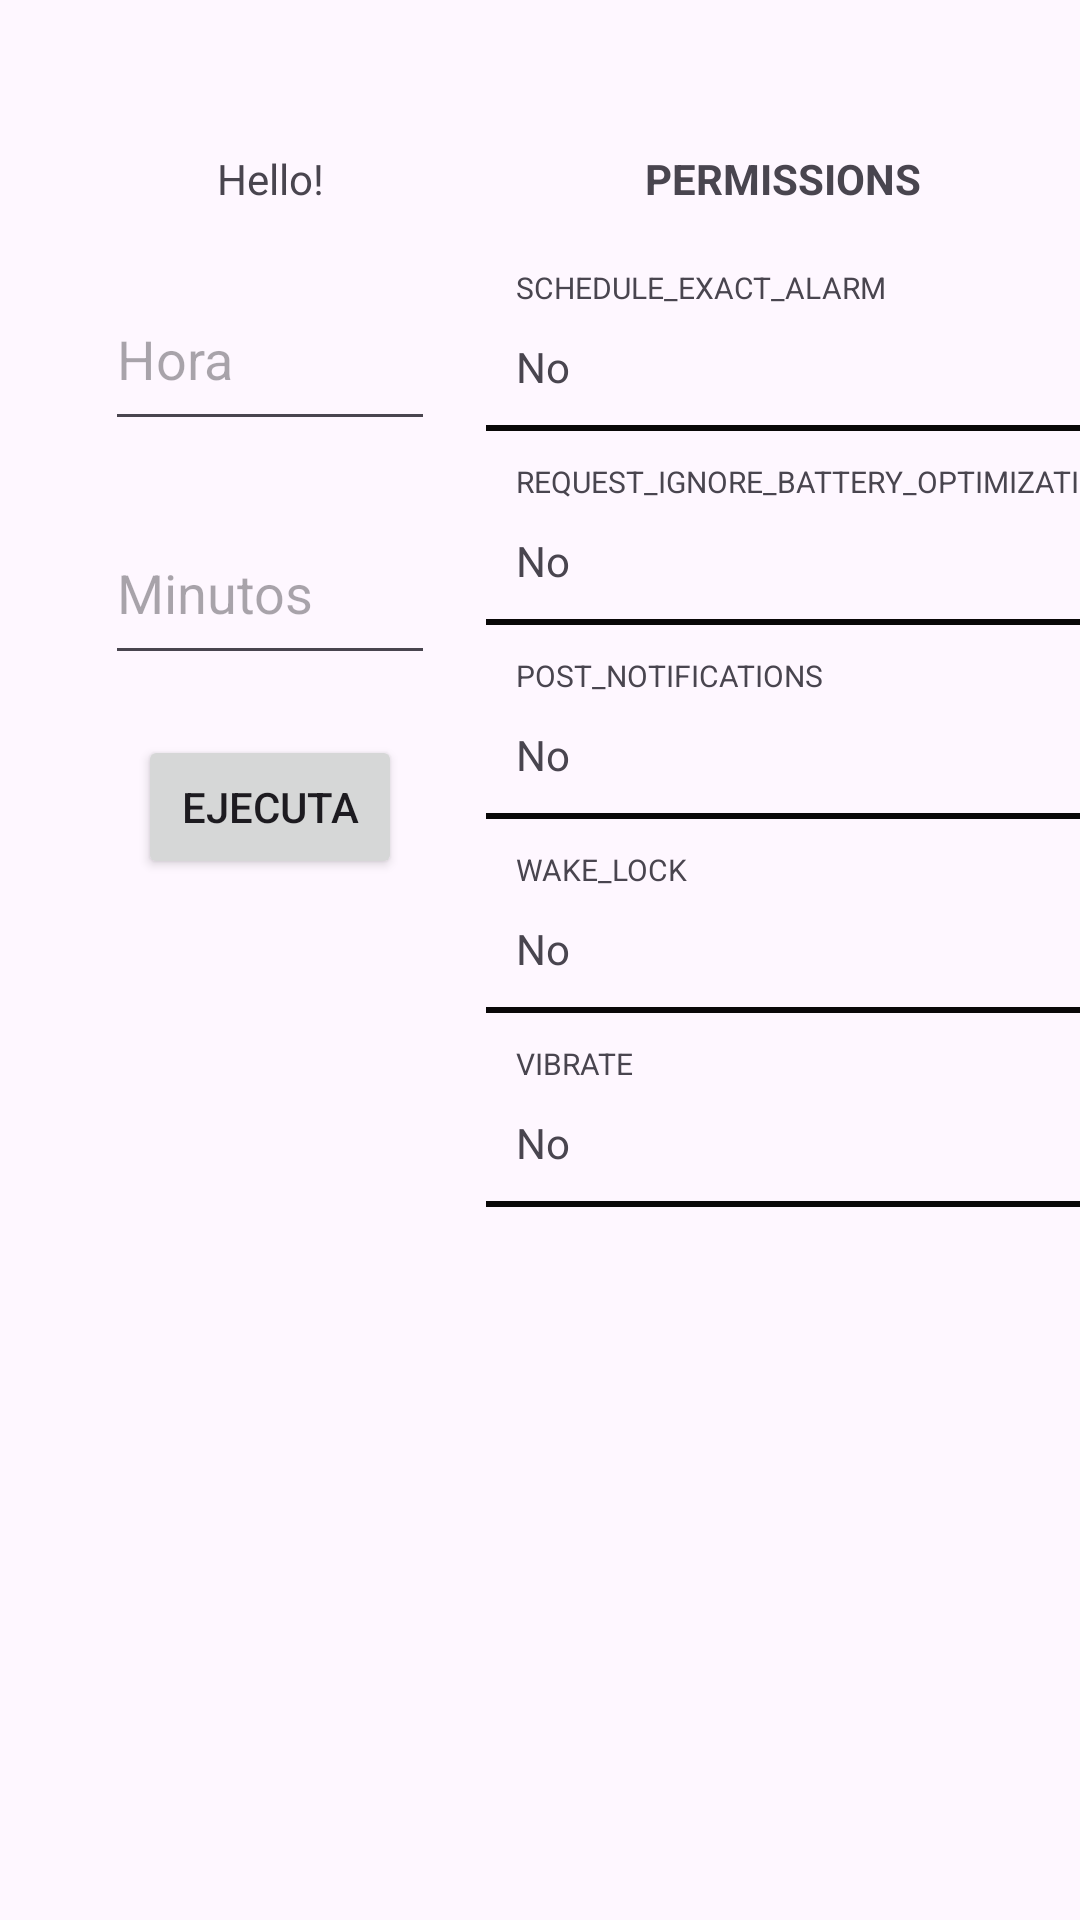

The Android layout XML behind this screen, and the referenced resources:
<!-- AndroidManifest.xml: application theme Theme.AlarmTareapp -->
<!-- res/layout/activity_main.xml -->
<?xml version="1.0" encoding="utf-8"?>
<androidx.constraintlayout.widget.ConstraintLayout xmlns:android="http://schemas.android.com/apk/res/android"
        xmlns:tools="http://schemas.android.com/tools"
        xmlns:app="http://schemas.android.com/apk/res-auto"
        android:id="@+id/main"
        android:layout_width="match_parent"
        android:layout_height="match_parent"
        tools:context=".Activity.MainActivity">

    <androidx.constraintlayout.widget.Guideline
            android:orientation="vertical"
            android:layout_width="wrap_content"
            android:layout_height="wrap_content"
            app:layout_constraintGuide_percent="0.05"
            android:id="@+id/guideline" />

    <TextView
            android:layout_width="wrap_content"
            android:layout_height="wrap_content"
            android:text="Hello!"
            app:layout_constraintTop_toTopOf="parent"
            android:layout_marginTop="50dp"
            android:id="@+id/textView"
            app:layout_constraintStart_toStartOf="@+id/etHoraMain"
            app:layout_constraintEnd_toEndOf="@+id/etHoraMain" />

    <EditText
            android:layout_width="110dp"
            android:layout_height="58dp"
            android:inputType="text"
            android:ems="10"
            android:id="@+id/etHoraMain"
            android:hint="Hora"
            app:layout_constraintStart_toStartOf="@+id/guideline"
            app:layout_constraintTop_toBottomOf="@+id/textView"
            android:layout_marginTop="20dp"
            app:layout_constraintEnd_toStartOf="@+id/guideline2" />

    <EditText
            android:layout_width="110dp"
            android:layout_height="58dp"
            android:inputType="text"
            android:ems="10"
            android:id="@+id/etMinMain"
            app:layout_constraintTop_toBottomOf="@+id/etHoraMain"
            android:layout_marginTop="20dp"
            android:hint="Minutos"
            app:layout_constraintEnd_toEndOf="@+id/etHoraMain"
            app:layout_constraintStart_toStartOf="@+id/etHoraMain" />

    <Button
            android:text="Ejecuta"
            android:layout_width="wrap_content"
            android:layout_height="wrap_content"
            android:id="@+id/btExecuteMain"
            app:layout_constraintTop_toBottomOf="@+id/etMinMain"
            android:layout_marginTop="20dp"
            app:layout_constraintEnd_toEndOf="@+id/etMinMain"
            app:layout_constraintStart_toStartOf="@+id/etMinMain" />

    <TextView
            android:text="PERMISSIONS"
            android:layout_width="wrap_content"
            android:layout_height="wrap_content"
            android:id="@+id/tvTitlePermissionsMain"
            app:layout_constraintTop_toTopOf="@+id/textView"
            app:layout_constraintEnd_toStartOf="@+id/guideline3"
            app:layout_constraintStart_toStartOf="@+id/guideline3"
            android:textStyle="bold" />

    <androidx.constraintlayout.widget.Guideline
            android:orientation="vertical"
            android:layout_width="wrap_content"
            android:layout_height="wrap_content"
            android:id="@+id/guideline2"
            app:layout_constraintGuide_percent="0.45" />

    <androidx.constraintlayout.widget.Guideline
            android:orientation="vertical"
            android:layout_width="wrap_content"
            android:layout_height="wrap_content"
            android:id="@+id/guideline3"
            app:layout_constraintGuide_percent="0.725" />

    <TextView
            android:text="SCHEDULE_EXACT_ALARM"
            android:layout_width="wrap_content"
            android:layout_height="wrap_content"
            android:id="@+id/tvTitleScheduleAlarmPermissionMain"
            app:layout_constraintTop_toTopOf="@+id/etHoraMain"
            app:layout_constraintStart_toStartOf="@+id/guideline2"
            android:textSize="10sp"
            android:layout_marginStart="10dp" />

    <TextView
            android:text="No"
            android:layout_width="wrap_content"
            android:layout_height="wrap_content"
            android:id="@+id/tvScheduleAlarmPermissionMain"
            app:layout_constraintStart_toStartOf="@+id/guideline2"
            app:layout_constraintTop_toBottomOf="@+id/tvTitleScheduleAlarmPermissionMain"
            android:layout_marginTop="10dp"
            android:layout_marginStart="10dp" />

    <View
            android:layout_width="0dp"
            android:layout_height="2dp"
            android:id="@+id/view"
            app:layout_constraintStart_toStartOf="@+id/guideline2"
            app:layout_constraintEnd_toEndOf="parent"
            android:background="#090808"
            app:layout_constraintTop_toBottomOf="@+id/tvScheduleAlarmPermissionMain"
            android:layout_marginTop="10dp" />

    <TextView
            android:text="REQUEST_IGNORE_BATTERY_OPTIMIZATIONS"
            android:layout_width="wrap_content"
            android:layout_height="wrap_content"
            android:id="@+id/tvTitleRequestIgnoreBatteryOptimizationsMain"
            app:layout_constraintStart_toStartOf="@+id/guideline2"
            app:layout_constraintTop_toBottomOf="@+id/view"
            android:layout_marginTop="10dp"
            android:textSize="10sp"
            android:layout_marginStart="10dp" />

    <TextView
            android:text="No"
            android:layout_width="wrap_content"
            android:layout_height="wrap_content"
            android:id="@+id/tvRequestIgnoreBatteryOptimizationsMain"
            app:layout_constraintStart_toStartOf="@+id/guideline2"
            app:layout_constraintTop_toBottomOf="@+id/tvTitleRequestIgnoreBatteryOptimizationsMain"
            android:layout_marginTop="10dp"
            android:layout_marginStart="10dp" />

    <View
            android:layout_width="0dp"
            android:layout_height="2dp"
            android:id="@+id/view2"
            app:layout_constraintStart_toStartOf="@+id/guideline2"
            app:layout_constraintEnd_toEndOf="parent"
            android:background="#090808"
            app:layout_constraintTop_toBottomOf="@+id/tvRequestIgnoreBatteryOptimizationsMain"
            android:layout_marginTop="10dp" />

    <TextView
            android:text="POST_NOTIFICATIONS"
            android:layout_width="wrap_content"
            android:layout_height="wrap_content"
            android:id="@+id/tvTitlePostNotificationsMain"
            app:layout_constraintStart_toStartOf="@+id/guideline2"
            android:textSize="10sp"
            app:layout_constraintTop_toBottomOf="@+id/view2"
            android:layout_marginTop="10dp"
            android:layout_marginStart="10dp" />

    <TextView
            android:text="No"
            android:layout_width="wrap_content"
            android:layout_height="wrap_content"
            android:id="@+id/tvPostNotificationsMain"
            app:layout_constraintStart_toStartOf="@+id/guideline2"
            app:layout_constraintTop_toBottomOf="@+id/tvTitlePostNotificationsMain"
            android:layout_marginTop="10dp"
            android:layout_marginStart="10dp" />

    <View
            android:layout_width="0dp"
            android:layout_height="2dp"
            android:id="@+id/view3"
            app:layout_constraintStart_toStartOf="@+id/guideline2"
            app:layout_constraintEnd_toEndOf="parent"
            android:background="#090808"
            app:layout_constraintTop_toBottomOf="@+id/tvPostNotificationsMain"
            android:layout_marginTop="10dp" />

    <TextView
            android:text="WAKE_LOCK"
            android:layout_width="wrap_content"
            android:layout_height="wrap_content"
            android:id="@+id/tvTitleWakeLockMain"
            app:layout_constraintStart_toStartOf="@+id/guideline2"
            android:textSize="10sp"
            app:layout_constraintTop_toBottomOf="@+id/view3"
            android:layout_marginTop="10dp"
            android:layout_marginStart="10dp" />

    <TextView
            android:text="No"
            android:layout_width="wrap_content"
            android:layout_height="wrap_content"
            android:id="@+id/tvWakeLockMain"
            app:layout_constraintStart_toStartOf="@+id/guideline2"
            app:layout_constraintTop_toBottomOf="@+id/tvTitleWakeLockMain"
            android:layout_marginTop="10dp"
            android:layout_marginStart="10dp" />

    <View
            android:layout_width="0dp"
            android:layout_height="2dp"
            android:id="@+id/view4"
            app:layout_constraintStart_toStartOf="@+id/guideline2"
            app:layout_constraintEnd_toEndOf="parent"
            android:background="#090808"
            app:layout_constraintTop_toBottomOf="@+id/tvWakeLockMain"
            android:layout_marginTop="10dp" />

    <TextView
            android:text="VIBRATE"
            android:layout_width="wrap_content"
            android:layout_height="wrap_content"
            android:id="@+id/tvTitleVibrateMain"
            app:layout_constraintStart_toStartOf="@+id/guideline2"
            android:textSize="10sp"
            app:layout_constraintTop_toBottomOf="@+id/view4"
            android:layout_marginTop="10dp"
            android:layout_marginStart="10dp" />

    <TextView
            android:text="No"
            android:layout_width="wrap_content"
            android:layout_height="wrap_content"
            android:id="@+id/tvVibrateMain"
            app:layout_constraintStart_toStartOf="@+id/guideline2"
            app:layout_constraintTop_toBottomOf="@+id/tvTitleVibrateMain"
            android:layout_marginTop="10dp"
            android:layout_marginStart="10dp" />

    <View
            android:layout_width="0dp"
            android:layout_height="2dp"
            android:id="@+id/view5"
            app:layout_constraintStart_toStartOf="@+id/guideline2"
            app:layout_constraintEnd_toEndOf="parent"
            android:background="#090808"
            app:layout_constraintHorizontal_bias="0.0"
            app:layout_constraintTop_toBottomOf="@+id/tvVibrateMain"
            android:layout_marginTop="10dp" />

</androidx.constraintlayout.widget.ConstraintLayout>
<!-- resources referenced by this layout -->
<resources>
  <style name="Theme.AlarmTareapp" parent="Base.Theme.AlarmTareapp" />
  <style name="Base.Theme.AlarmTareapp" parent="Theme.Material3.DayNight.NoActionBar">
          
          
      </style>
</resources>
